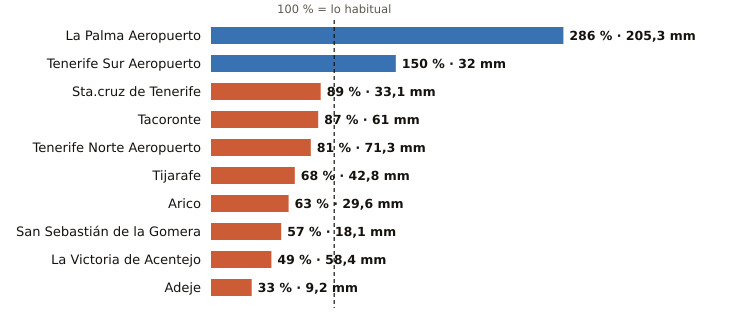

Data behind this chart, as committed beside it:
estacion, provincia, indicativo, mm_otono, referencia_mm, pct, periodo_referencia, hasta, hora
La Palma Aeropuerto, Santa Cruz de Tenerife, C139E, 205.3, 71.7, 286, 1991-2020, 2026-11-08, 11
Tenerife Sur Aeropuerto, Santa Cruz de Tenerife, C429I, 32.0, 21.4, 150, 1991-2020, 2026-11-08, 11
Sta.cruz de Tenerife, Santa Cruz de Tenerife, C449C, 33.1, 37.2, 89, 1991-2020, 2026-11-08, 11
Tacoronte, Santa Cruz de Tenerife, C458A, 61.0, 69.8, 87, 1991-2025, 2026-11-08, 9
Tenerife Norte Aeropuerto, Santa Cruz de Tenerife, C447A, 71.3, 88.0, 81, 1991-2020, 2026-11-08, 11
Tijarafe, Santa Cruz de Tenerife, C117Z, 42.8, 62.5, 68, 2009-2025, 2026-11-08, 11
Arico, Santa Cruz de Tenerife, C428T, 29.6, 46.8, 63, 2009-2025, 2026-11-08, 10
San Sebastián de la Gomera, Santa Cruz de Tenerife, C329Z, 18.1, 31.5, 57, 1991-2020, 2026-11-08, 11
La Victoria de Acentejo, Santa Cruz de Tenerife, C457I, 58.4, 120.3, 49, 2009-2025, 2026-11-08, 11
Adeje, Santa Cruz de Tenerife, C419X, 9.2, 27.8, 33, 1991-2020, 2026-11-08, 9
